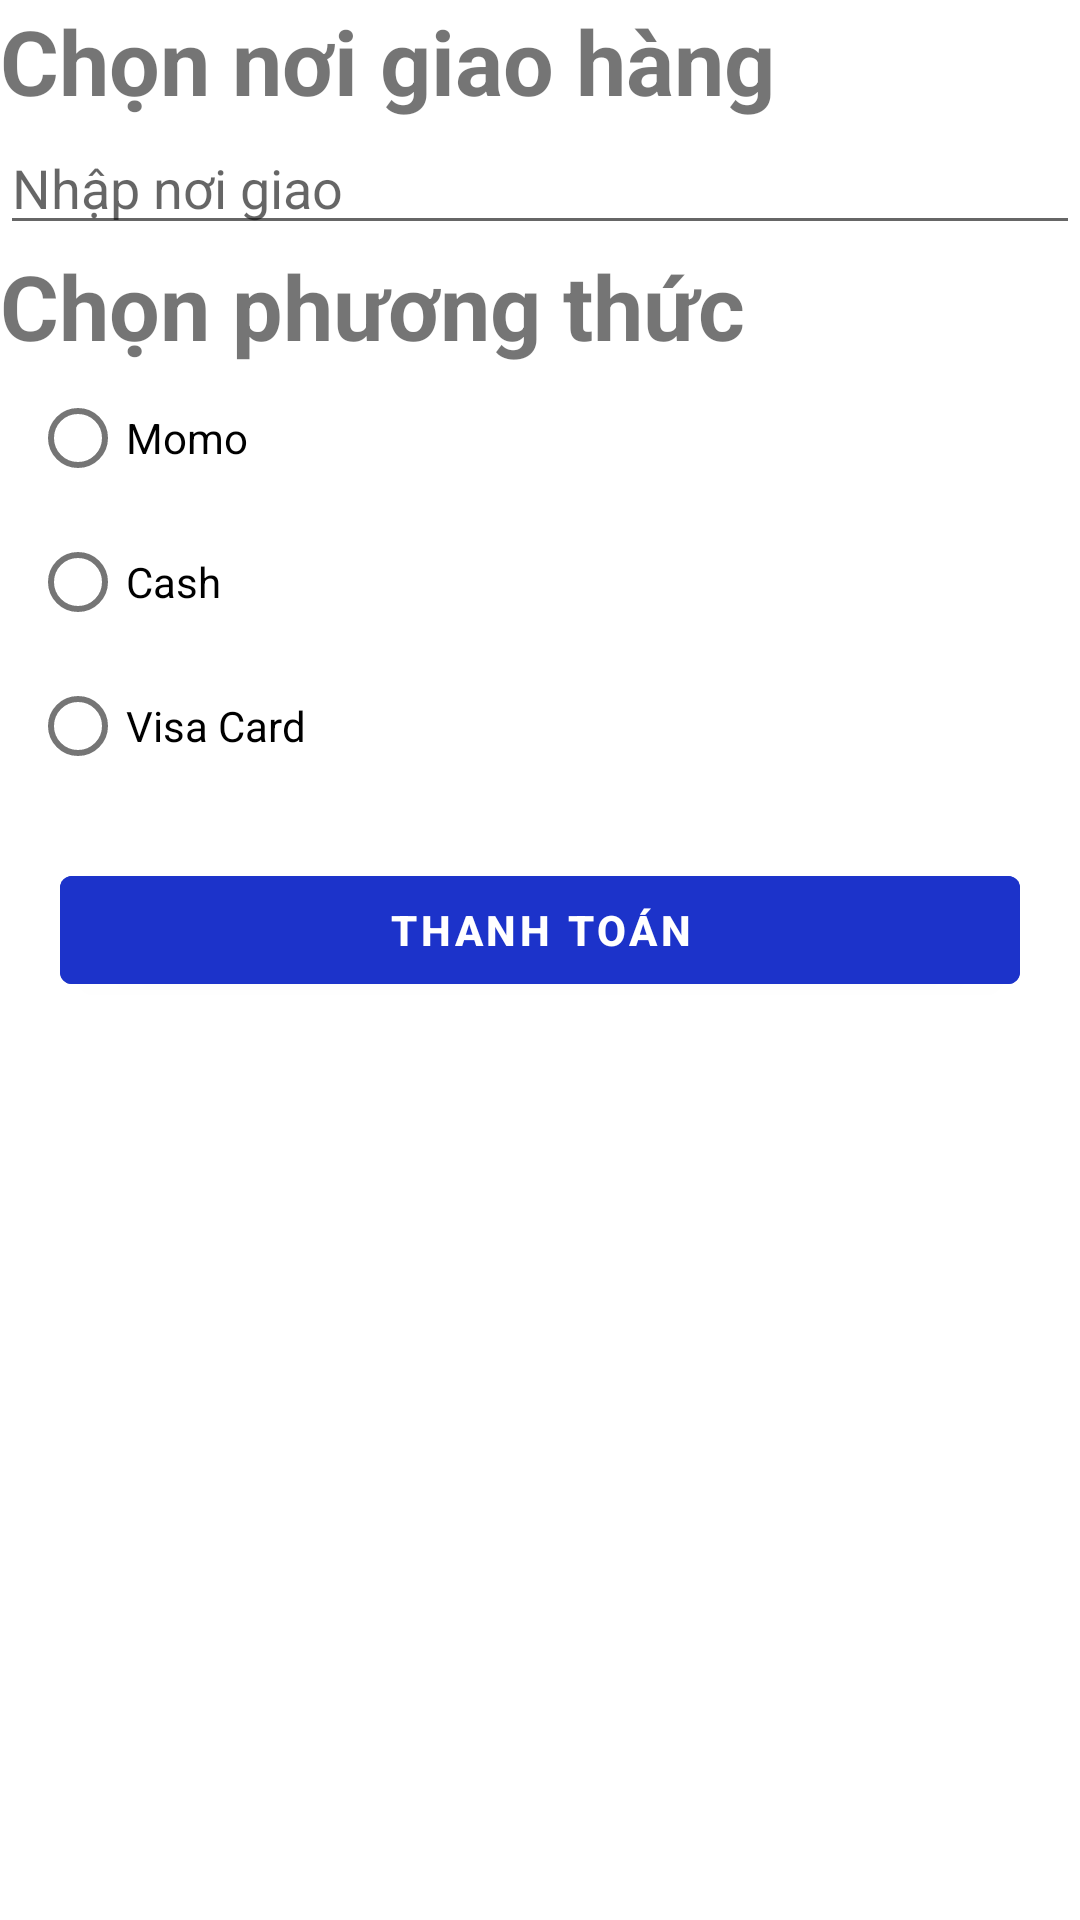

Write the Android layout XML for this screen, with the resource values it uses.
<!-- AndroidManifest.xml: application theme Theme.PrimaryProject -->
<!-- res/layout/activity_payment.xml -->
<?xml version="1.0" encoding="utf-8"?>
<LinearLayout xmlns:android="http://schemas.android.com/apk/res/android"
    xmlns:app="http://schemas.android.com/apk/res-auto"
    xmlns:tools="http://schemas.android.com/tools"
    android:layout_width="match_parent"
    android:layout_height="match_parent"
    android:orientation="vertical"
    android:layout_margin="15dp"
    tools:context=".Activity.PaymentActivity">


    
    <TextView
        android:layout_width="match_parent"
        android:textSize="30sp"
        android:textStyle="bold"
        android:layout_height="wrap_content"
        android:text="Chọn nơi giao hàng"/>

    
    <EditText
        android:id="@+id/etDeliveryAddress"
        android:layout_width="match_parent"
        android:layout_height="wrap_content"
        android:hint="Nhập nơi giao"/>

    
    <TextView
        android:textSize="30sp"
        android:textStyle="bold"
        android:layout_width="wrap_content"
        android:layout_height="wrap_content"
        android:text="Chọn phương thức"/>

    
    <RadioGroup
        android:id="@+id/rgPaymentMethod"
        android:layout_width="match_parent"
        android:layout_height="wrap_content"
        android:layout_marginLeft="10dp">

        <RadioButton
            android:id="@+id/momo"
            android:layout_width="wrap_content"
            android:layout_height="wrap_content"
            android:text="Momo"/>

        <RadioButton
            android:id="@+id/cash"
            android:layout_width="wrap_content"
            android:layout_height="wrap_content"
            android:text="Cash"/>

        <RadioButton
            android:id="@+id/visa"
            android:layout_width="wrap_content"
            android:layout_height="wrap_content"
            android:text="Visa Card"/>
    </RadioGroup>



    <Button
        android:layout_width="match_parent"
        android:layout_height="wrap_content"
        android:text="Thanh toán"
        android:textStyle="bold"
        android:layout_marginTop="20dp"
        android:layout_marginRight="20dp"
        android:layout_marginLeft="20dp"
        android:backgroundTint="#1C33CA"
        android:id="@+id/btPay"
        />
</LinearLayout>
<!-- resources referenced by this layout -->
<resources>
  <style name="Theme.PrimaryProject" parent="Theme.MaterialComponents.DayNight.DarkActionBar">
          
          <item name="colorPrimary">@color/purple_500</item>
          <item name="colorPrimaryVariant">@color/purple_700</item>
          <item name="colorOnPrimary">@color/white</item>
          
          <item name="colorSecondary">@color/teal_200</item>
          <item name="colorSecondaryVariant">@color/teal_700</item>
          <item name="colorOnSecondary">@color/black</item>
          
          <item name="android:statusBarColor">?attr/colorPrimaryVariant</item>
          
      </style>
  <color name="purple_500">#FF6200EE</color>
  <color name="purple_700">#FF3700B3</color>
  <color name="white">#FFFFFFFF</color>
  <color name="teal_200">#FF03DAC5</color>
  <color name="teal_700">#FF018786</color>
  <color name="black">#FF000000</color>
</resources>
